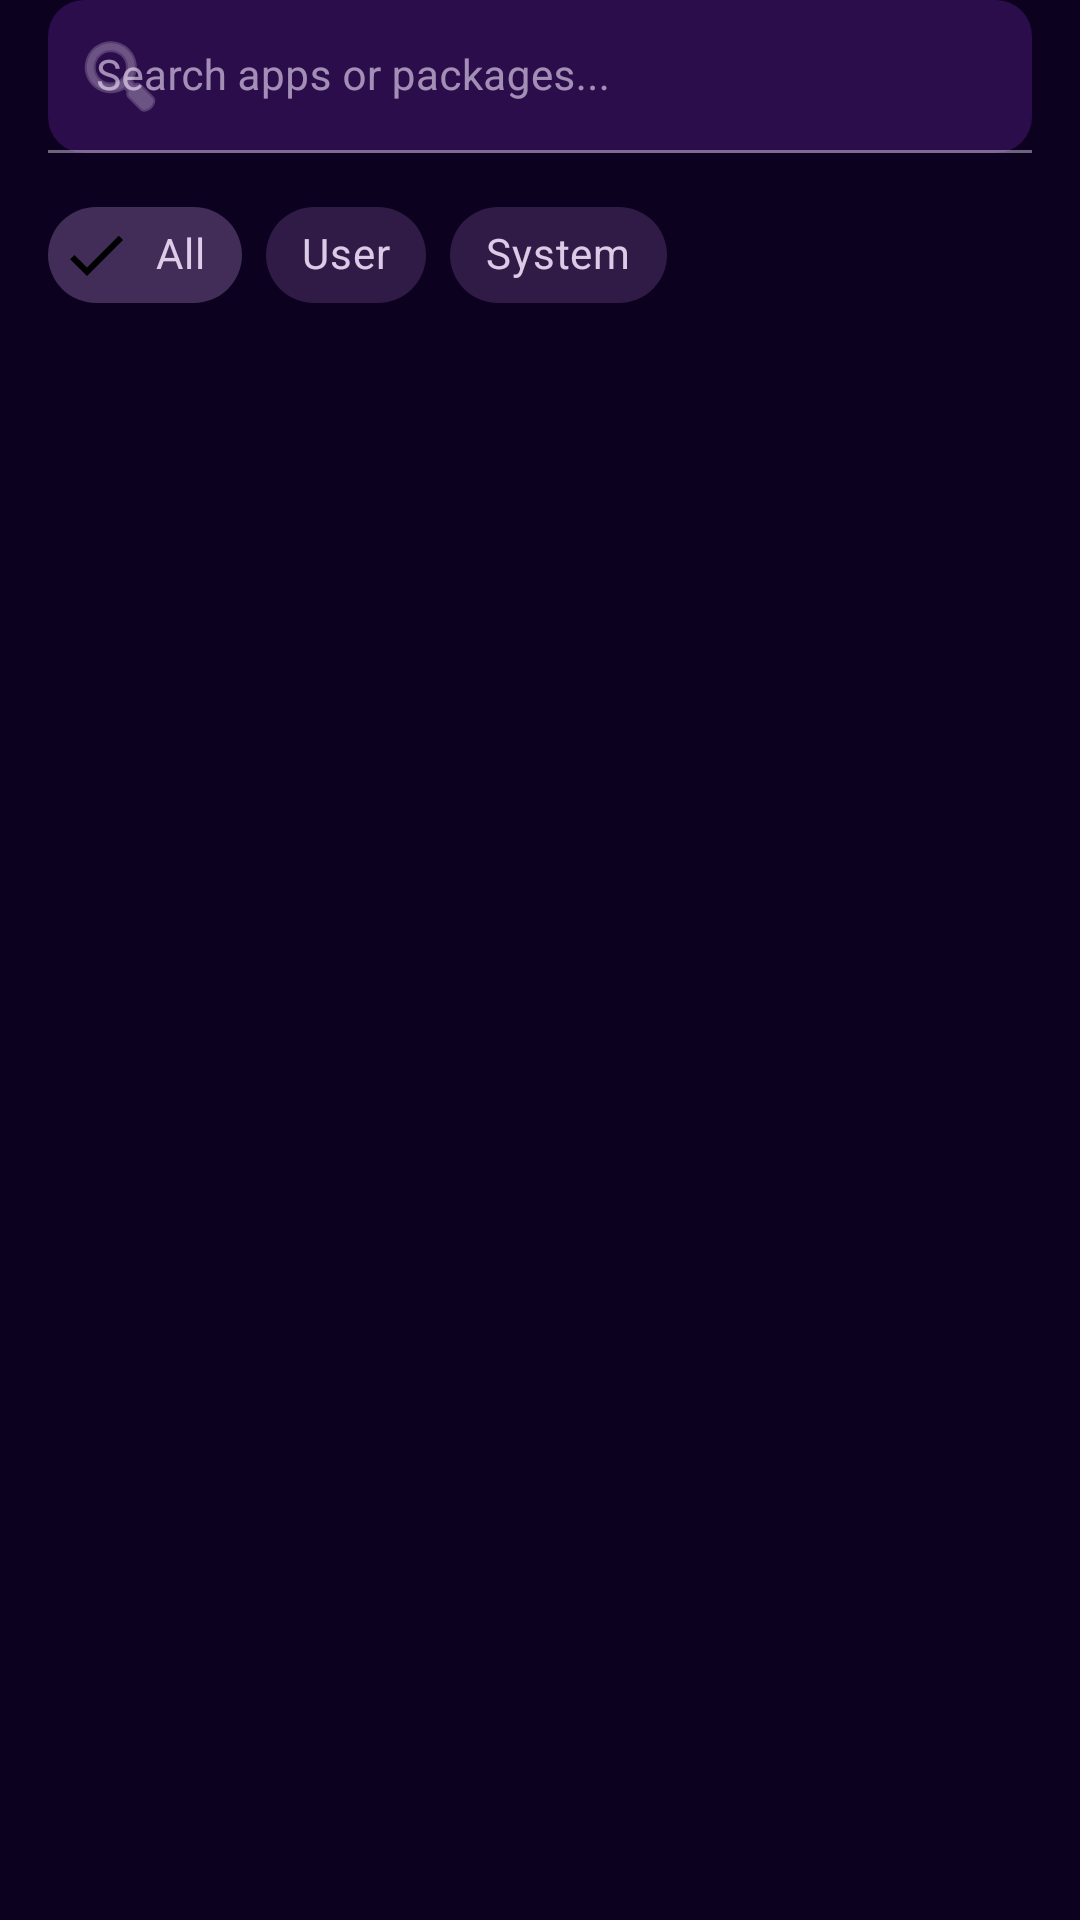

Reconstruct the res/layout file that produces this screen, plus the resources it refers to.
<!-- AndroidManifest.xml: application theme Theme.CDC -->
<!-- res/layout/fragment_installed_apps.xml -->
<?xml version="1.0" encoding="utf-8"?>
<LinearLayout xmlns:android="http://schemas.android.com/apk/res/android"
    xmlns:app="http://schemas.android.com/apk/res-auto"
    android:layout_width="match_parent"
    android:layout_height="match_parent"
    android:orientation="vertical"
    android:background="@color/app_bg">

    <ProgressBar
        android:id="@+id/apps_loader"
        android:layout_width="48dp"
        android:layout_height="48dp"
        android:layout_gravity="center"
        android:layout_marginTop="24dp"
        android:visibility="gone"
        android:indeterminateTint="@color/primary" />

    
    <com.google.android.material.textfield.TextInputLayout
        android:layout_width="match_parent"
        android:layout_height="wrap_content"
        android:layout_marginHorizontal="16dp"
        android:layout_marginBottom="10dp"
        app:boxBackgroundColor="@color/surface_variant"
        app:boxCornerRadiusTopStart="12dp"
        app:boxCornerRadiusTopEnd="12dp"
        app:boxCornerRadiusBottomStart="12dp"
        app:boxCornerRadiusBottomEnd="12dp"
        app:hintTextColor="@color/primary"
        android:hint="Search apps or packages..."
        app:startIconDrawable="@android:drawable/ic_menu_search"
        app:endIconMode="clear_text"
        style="@style/Widget.MaterialComponents.TextInputLayout.FilledBox.Dense">

        <com.google.android.material.textfield.TextInputEditText
            android:id="@+id/apps_search_input"
            android:layout_width="match_parent"
            android:layout_height="wrap_content"
            android:textColor="@color/text_primary"
            android:textSize="14sp"
            android:maxLines="1"
            android:imeOptions="actionSearch"
            android:inputType="text" />

    </com.google.android.material.textfield.TextInputLayout>

    
    <HorizontalScrollView
        android:layout_width="match_parent"
        android:layout_height="wrap_content"
        android:paddingHorizontal="16dp"
        android:layout_marginBottom="6dp"
        android:scrollbars="none">

        <com.google.android.material.chip.ChipGroup
            android:id="@+id/apps_filter_chips"
            android:layout_width="wrap_content"
            android:layout_height="wrap_content"
            app:singleSelection="true"
            app:selectionRequired="true">

            <com.google.android.material.chip.Chip
                android:id="@+id/chip_filter_all"
                android:layout_width="wrap_content"
                android:layout_height="wrap_content"
                android:text="All"
                android:checked="true"
                style="@style/Widget.MaterialComponents.Chip.Filter" />

            <com.google.android.material.chip.Chip
                android:id="@+id/chip_filter_user"
                android:layout_width="wrap_content"
                android:layout_height="wrap_content"
                android:text="User"
                style="@style/Widget.MaterialComponents.Chip.Filter" />

            <com.google.android.material.chip.Chip
                android:id="@+id/chip_filter_system"
                android:layout_width="wrap_content"
                android:layout_height="wrap_content"
                android:text="System"
                style="@style/Widget.MaterialComponents.Chip.Filter" />

        </com.google.android.material.chip.ChipGroup>

    </HorizontalScrollView>

    
    <TextView
        android:id="@+id/apps_summary"
        android:layout_width="match_parent"
        android:layout_height="wrap_content"
        android:paddingHorizontal="20dp"
        android:paddingBottom="8dp"
        android:textColor="@color/text_hint"
        android:textSize="11sp"
        android:visibility="gone" />

    
    <androidx.recyclerview.widget.RecyclerView
        android:id="@+id/apps_recycler"
        android:layout_width="match_parent"
        android:layout_height="match_parent"
        android:paddingHorizontal="16dp"
        android:paddingBottom="16dp"
        android:clipToPadding="false" />

    
    <TextView
        android:id="@+id/apps_empty_text"
        android:layout_width="match_parent"
        android:layout_height="match_parent"
        android:gravity="center"
        android:text="No apps found"
        android:textColor="@color/text_hint"
        android:visibility="gone" />

</LinearLayout>
<!-- resources referenced by this layout -->
<resources>
  <color name="app_bg">#0D0120</color>
  <color name="primary">#7B2FBE</color>
  <color name="surface_variant">#2A0D4A</color>
  <color name="text_hint">#6B4490</color>
  <color name="text_primary">#F5E6FF</color>
  <style name="Theme.CDC" parent="Base.Theme.CDC" />
  <style name="Base.Theme.CDC" parent="Theme.Material3.DayNight.NoActionBar">
          <item name="colorPrimary">@color/primary</item>
          <item name="colorOnPrimary">@color/on_primary</item>
          <item name="colorPrimaryContainer">@color/primary_container</item>
          <item name="colorOnPrimaryContainer">@color/text_primary</item>
          <item name="colorSurface">@color/surface</item>
          <item name="colorOnSurface">@color/text_primary</item>
          <item name="colorOnSurfaceVariant">@color/text_secondary</item>
          <item name="android:colorBackground">@color/app_bg</item>
          <item name="colorOnBackground">@color/text_primary</item>
          <item name="android:windowBackground">@color/app_bg</item>
          <item name="android:statusBarColor">@android:color/transparent</item>
          <item name="android:navigationBarColor">@color/nav_bg</item>
  
          
          <item name="materialAlertDialogTheme">@style/ThemeOverlay.CDC.MaterialAlertDialog</item>
      </style>
  <color name="on_primary">#F5E6FF</color>
  <color name="primary_container">#2A0D4A</color>
  <color name="surface">#1A0533</color>
  <color name="text_secondary">#C9A0DC</color>
  <color name="nav_bg">#130328</color>
  <style name="ThemeOverlay.CDC.MaterialAlertDialog" parent="ThemeOverlay.Material3.MaterialAlertDialog">
          <item name="android:windowBackground">@color/app_bg</item>
          <item name="colorSurface">@color/app_bg</item>
          <item name="colorOnSurface">@color/text_primary</item>
          <item name="colorPrimary">@color/primary</item>
          <item name="android:textColorPrimary">@color/text_primary</item>
          <item name="android:textColorSecondary">@color/text_secondary</item>
          <item name="android:background">@color/app_bg</item>
      </style>
</resources>
